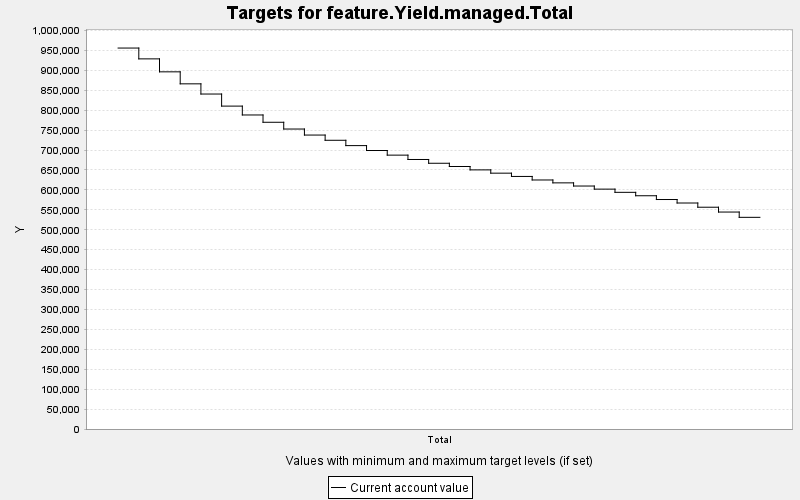

The table this chart was drawn from, first rows:
TARGET, PERIOD, YEAR, PERIODWIDTH, MINIMUM, MAXIMUM, MINWEIGHT, MAXWEIGHT, CURRENT, SUMMARY
feature.Yield.managed.Total, 0, 0, 10.0, 0.0, 10000, 1.0, 1.0, 955997, 0.0
feature.Yield.managed.Total, 1, 10, 10.0, 0.0, 10000, 1.0, 1.0, 928839, 0.0
feature.Yield.managed.Total, 2, 20, 10.0, 0.0, 10000, 1.0, 1.0, 896304, 0.0
feature.Yield.managed.Total, 3, 30, 10.0, 0.0, 10000, 1.0, 1.0, 866187, 0.0
feature.Yield.managed.Total, 4, 40, 10.0, 0.0, 10000, 1.0, 1.0, 840601, 0.0
feature.Yield.managed.Total, 5, 50, 10.0, 0.0, 10000, 1.0, 1.0, 810304, 0.0
feature.Yield.managed.Total, 6, 60, 10.0, 0.0, 10000, 1.0, 1.0, 788049, 0.0
feature.Yield.managed.Total, 7, 70, 10.0, 0.0, 10000, 1.0, 1.0, 769747, 0.0
feature.Yield.managed.Total, 8, 80, 10.0, 0.0, 10000, 1.0, 1.0, 752769, 0.0
feature.Yield.managed.Total, 9, 90, 10.0, 0.0, 10000, 1.0, 1.0, 737656, 0.0
feature.Yield.managed.Total, 10, 100, 10.0, 0.0, 10000, 1.0, 1.0, 724541, 0.0
feature.Yield.managed.Total, 11, 110, 10.0, 0.0, 10000, 1.0, 1.0, 711175, 0.0
feature.Yield.managed.Total, 12, 120, 10.0, 0.0, 10000, 1.0, 1.0, 698866, 0.0
feature.Yield.managed.Total, 13, 130, 10.0, 0.0, 10000, 1.0, 1.0, 687272, 0.0
feature.Yield.managed.Total, 14, 140, 10.0, 0.0, 10000, 1.0, 1.0, 676353, 0.0
feature.Yield.managed.Total, 15, 150, 10.0, 0.0, 10000, 1.0, 1.0, 666873, 0.0
feature.Yield.managed.Total, 16, 160, 10.0, 0.0, 10000, 1.0, 1.0, 658758, 0.0
feature.Yield.managed.Total, 17, 170, 10.0, 0.0, 10000, 1.0, 1.0, 650254, 0.0
feature.Yield.managed.Total, 18, 180, 10.0, 0.0, 10000, 1.0, 1.0, 642021, 0.0
feature.Yield.managed.Total, 19, 190, 10.0, 0.0, 10000, 1.0, 1.0, 633800, 0.0
feature.Yield.managed.Total, 20, 200, 10.0, 0.0, 10000, 1.0, 1.0, 624916, 0.0
feature.Yield.managed.Total, 21, 210, 10.0, 0.0, 10000, 1.0, 1.0, 617682, 0.0
feature.Yield.managed.Total, 22, 220, 10.0, 0.0, 10000, 1.0, 1.0, 609741, 0.0
feature.Yield.managed.Total, 23, 230, 10.0, 0.0, 10000, 1.0, 1.0, 601964, 0.0
feature.Yield.managed.Total, 24, 240, 10.0, 0.0, 10000, 1.0, 1.0, 593923, 0.0
feature.Yield.managed.Total, 25, 250, 10.0, 0.0, 10000, 1.0, 1.0, 585339, 0.0
feature.Yield.managed.Total, 26, 260, 10.0, 0.0, 10000, 1.0, 1.0, 575884, 0.0
feature.Yield.managed.Total, 27, 270, 10.0, 0.0, 10000, 1.0, 1.0, 567127, 0.0
feature.Yield.managed.Total, 28, 280, 10.0, 0.0, 10000, 1.0, 1.0, 556548, 0.0
feature.Yield.managed.Total, 29, 290, 10.0, 0.0, 10000, 1.0, 1.0, 544445, 0.0
feature.Yield.managed.Total, 30, 300, 10.0, 0.0, 10000, 1.0, 1.0, 531183, 0.0
